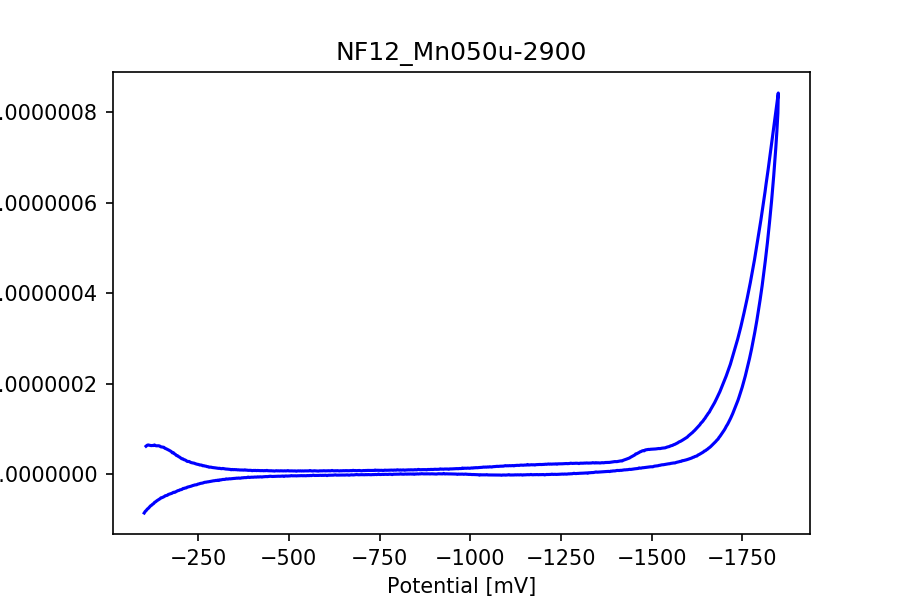

Source data for this figure (header and first rows):
potential, current
-106.7, -6.217003609776927e-08
-109.6, -6.414016852460327e-08
-112.5, -6.49722494648595e-08
-115.4, -6.432692976716316e-08
-118.2, -6.390413410315523e-08
-121.2, -6.345431766362798e-08
-124.1, -6.380956138883766e-08
-126.9, -6.358147425430706e-08
-129.9, -6.49380761311145e-08
-132.8, -6.344795983409403e-08
-135.6, -6.306013223252283e-08
-138.6, -6.310145812449354e-08
-141.4, -6.311178959748621e-08
-144.3, -6.250859052045232e-08
-147.2, -6.083568662433068e-08
-150.1, -6.049077437211367e-08
-153.0, -6.014268320512969e-08
-155.9, -5.972862955673093e-08
-158.8, -5.747318952956075e-08
-161.7, -5.667766610912475e-08
-164.6, -5.558809307274338e-08
-167.5, -5.467733399200447e-08
-170.4, -5.3124434128336204e-08
-173.2, -5.166451752160202e-08
-176.2, -5.039056742873598e-08
-179.1, -4.769564243503123e-08
-181.9, -4.781882538225158e-08
-184.9, -4.54251025627179e-08
-187.8, -4.3964391227291965e-08
-190.6, -4.153172670186281e-08
-193.6, -4.113595181337418e-08
-196.4, -3.911654620765204e-08
-199.3, -3.802141007042846e-08
-202.2, -3.610929283809179e-08
-205.1, -3.438552630569851e-08
-208.0, -3.432115328166723e-08
-210.9, -3.247499853074533e-08
-213.8, -3.191392007437389e-08
-216.7, -3.070990610638135e-08
-219.6, -2.88089150757291e-08
-222.5, -2.8440955691451512e-08
-225.4, -2.8491818327723145e-08
-228.3, -2.7016801875845814e-08
-231.2, -2.593517612638189e-08
-234.1, -2.5417013019364635e-08
-237.0, -2.491474448618227e-08
-239.9, -2.4542016729754215e-08
-242.8, -2.3489001213193084e-08
-245.7, -2.273877732818651e-08
-248.6, -2.2137167708536114e-08
-251.4, -2.189159654278714e-08
-254.4, -2.069870877647902e-08
-257.2, -2.0722550637231345e-08
-260.1, -2.0353796524262013e-08
-263.1, -1.8908185033979222e-08
-265.9, -1.913627216850982e-08
-268.8, -1.837333262443534e-08
-271.8, -1.8120608900460667e-08
-274.6, -1.7146271524382216e-08
-277.5, -1.7007194003326974e-08
... 1,147 more rows
